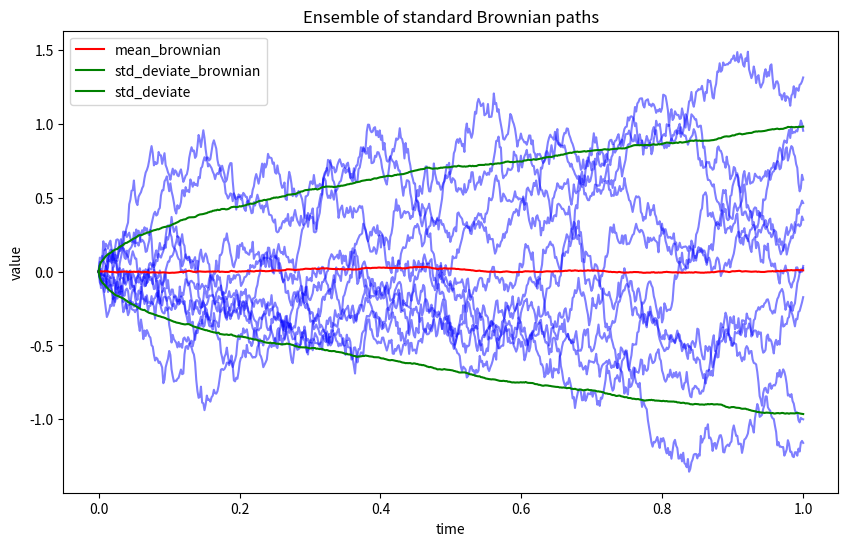

Recreate this plot in Python.
"""
[redacted]
hw6 problem 1
"""

"""
Ensemble atleast 1000 of std Brownian paths W(t)
interval [0, T] = [0, 1]
N = 600 time steps
plot mean and standard deviation of the ensemble as a function of time
plot 10 sample paths
"""

import os
import numpy as np
import matplotlib.pyplot as plt


# defining the function for standard brownian motion
def Standard_Brownian_Motion(N, T, m):
    # defining the time step
    dt = T/N
    S_0 = 0
    ds = np.random.normal(scale=np.sqrt(dt), size=(m, N-1)) # generating the random numbers
    dw = np.insert(ds, [0], [S_0], axis=1) # inserting the initial value
    dw = np.cumsum(dw, axis=1) # cumulating the random numbers
    return dw
    



# main function
if __name__ == "__main__":
    N = 600
    m = 1000
    T = 1
    array = Standard_Brownian_Motion(N, T, m)
    mean_brownian = np.mean(array, axis=0)
    std_deviate_brownian = np.std(array, axis=0)

    # plotting  10 sample paths, mean and std_deviate_brownian in the same plot
    steps = np.linspace(0, 1, N)
    plt.figure(figsize=(10, 6))

    # plotting 10 sample paths
    plt.plot(steps, array[0:10].T, color='blue', alpha=0.5)

    # plotting mean and std deviation
    plt.plot(steps, mean_brownian, color='red', label='mean_brownian')
    plt.plot(steps, mean_brownian + std_deviate_brownian, color='green', label='std_deviate_brownian')
    plt.plot(steps, mean_brownian - std_deviate_brownian, color='green', label='std_deviate')
    plt.xlabel('time')
    plt.ylabel('value')
    plt.title('Ensemble of standard Brownian paths')
    plt.legend()
    
    # sub folder to save the plots
    if not os.path.exists('plots'):
        os.makedirs('plots')
    plt.savefig('plots/hw6p1.pdf')
    plt.show()
